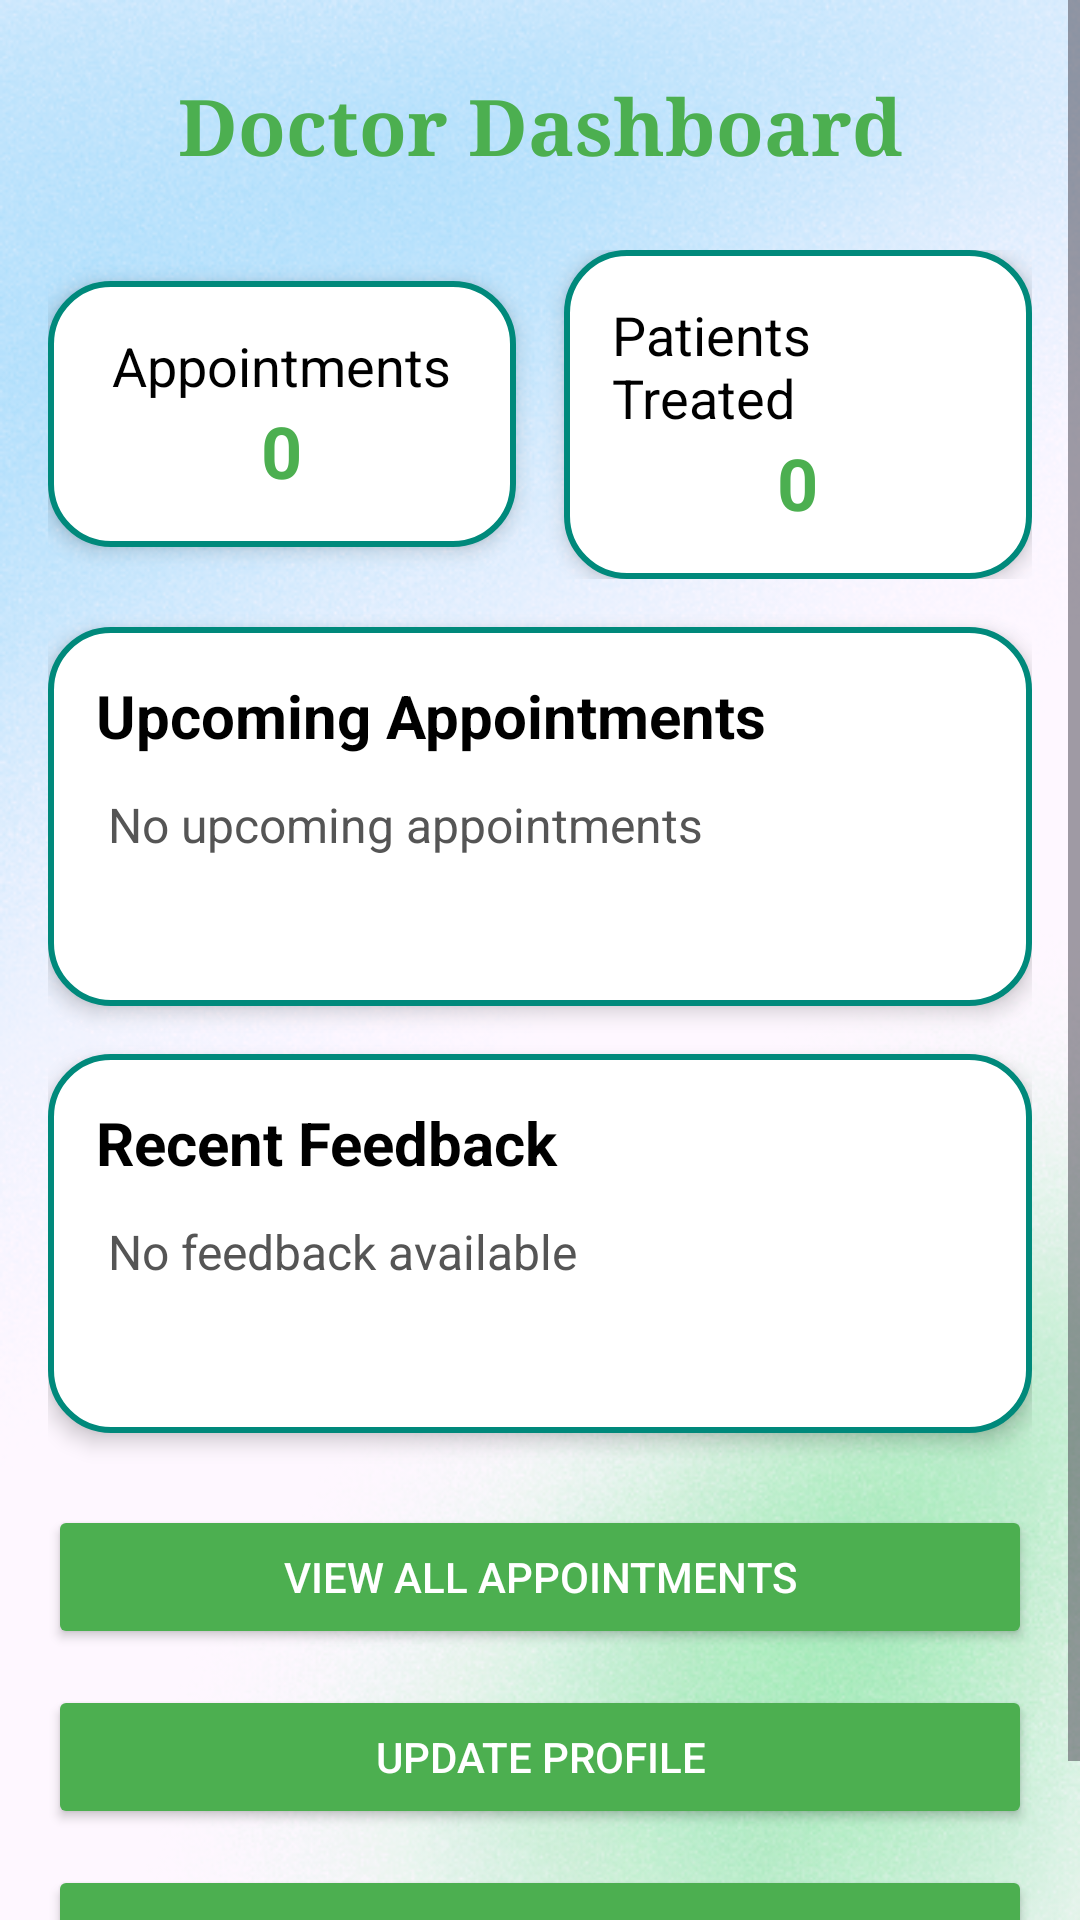

Produce the Android XML layout that renders to this screen, including the resource entries it uses.
<!-- AndroidManifest.xml: application theme Theme.Hospital_management_sem8 -->
<!-- res/layout/doctorhome.xml -->
<?xml version="1.0" encoding="utf-8"?>
<ScrollView xmlns:android="http://schemas.android.com/apk/res/android"
    android:layout_width="match_parent"
    android:layout_height="match_parent"
    xmlns:tools="http://schemas.android.com/tools"
    tools:context=".DoctorHomeActivity"
    android:background="@drawable/back">

    <LinearLayout
        android:layout_width="match_parent"
        android:layout_height="wrap_content"
        android:orientation="vertical"
        android:padding="16dp">

        <TextView
            android:id="@+id/doctor_dashboard_title"
            android:layout_width="match_parent"
            android:layout_height="wrap_content"
            android:text="Doctor Dashboard"
            android:textSize="26sp"
            android:textColor="#4CAF50"
            android:textStyle="bold"
            android:fontFamily="serif"
            android:gravity="center"
            android:padding="8dp" />

        <LinearLayout
            android:layout_width="match_parent"
            android:layout_height="wrap_content"
            android:orientation="horizontal"
            android:gravity="center"
            android:weightSum="2"
            android:layout_marginTop="16dp">

            <LinearLayout
                android:layout_width="0dp"
                android:layout_height="wrap_content"
                android:layout_weight="1"
                android:orientation="vertical"
                android:background="@drawable/rounded_card"
                android:padding="16dp"
                android:layout_marginEnd="8dp"
                android:elevation="4dp"
                android:gravity="center">

                <TextView
                    android:layout_width="wrap_content"
                    android:layout_height="wrap_content"
                    android:text="Appointments"
                    android:textSize="18sp"
                    android:textColor="#000" />

                <TextView
                    android:id="@+id/todays_appointments_count"
                    android:layout_width="wrap_content"
                    android:layout_height="wrap_content"
                    android:text="0"
                    android:textSize="24sp"
                    android:textColor="#4CAF50"
                    android:textStyle="bold" />
            </LinearLayout>

            <LinearLayout
                android:layout_width="0dp"
                android:layout_height="wrap_content"
                android:layout_weight="1"
                android:orientation="vertical"
                android:background="@drawable/rounded_card"
                android:padding="16dp"
                android:layout_marginStart="8dp"
                android:elevation="4dp"
                android:gravity="center">

                <TextView
                    android:layout_width="wrap_content"
                    android:layout_height="wrap_content"
                    android:text="Patients Treated"
                    android:textSize="18sp"
                    android:textColor="#000" />

                <TextView
                    android:id="@+id/total_treated_patients_count"
                    android:layout_width="wrap_content"
                    android:layout_height="wrap_content"
                    android:text="0"
                    android:textSize="24sp"
                    android:textColor="#4CAF50"
                    android:textStyle="bold" />
            </LinearLayout>
        </LinearLayout>

        <LinearLayout
            android:layout_width="match_parent"
            android:layout_height="wrap_content"
            android:orientation="vertical"
            android:background="@drawable/rounded_card"
            android:padding="16dp"
            android:layout_marginTop="16dp"
            android:elevation="4dp">

            <TextView
                android:layout_width="match_parent"
                android:layout_height="wrap_content"
                android:text="Upcoming Appointments"
                android:textSize="20sp"
                android:textColor="#000"
                android:textStyle="bold"
                android:paddingBottom="8dp" />

            <TextView
                android:id="@+id/upcoming_appointment_1"
                android:layout_width="match_parent"
                android:layout_height="wrap_content"
                android:text="No upcoming appointments"
                android:textSize="16sp"
                android:padding="4dp"
                android:textColor="#555" />

            <TextView
                android:id="@+id/upcoming_appointment_2"
                android:layout_width="match_parent"
                android:layout_height="wrap_content"
                android:text=""
                android:textSize="16sp"
                android:padding="4dp"
                android:textColor="#555" />
        </LinearLayout>

        <LinearLayout
            android:layout_width="match_parent"
            android:layout_height="wrap_content"
            android:orientation="vertical"
            android:background="@drawable/rounded_card"
            android:padding="16dp"
            android:layout_marginTop="16dp"
            android:elevation="4dp">

            <TextView
                android:layout_width="match_parent"
                android:layout_height="wrap_content"
                android:text="Recent Feedback"
                android:textSize="20sp"
                android:textColor="#000"
                android:textStyle="bold"
                android:paddingBottom="8dp" />

            <TextView
                android:id="@+id/feedback_1"
                android:layout_width="match_parent"
                android:layout_height="wrap_content"
                android:text="No feedback available"
                android:textSize="16sp"
                android:padding="4dp"
                android:textColor="#555" />

            <TextView
                android:id="@+id/feedback_2"
                android:layout_width="match_parent"
                android:layout_height="wrap_content"
                android:text=""
                android:textSize="16sp"
                android:padding="4dp"
                android:textColor="#555" />
        </LinearLayout>

        <LinearLayout
            android:layout_width="match_parent"
            android:layout_height="wrap_content"
            android:orientation="vertical"
            android:layout_marginTop="24dp">

            <Button
                android:id="@+id/view_appointments_button"
                android:layout_width="match_parent"
                android:layout_height="wrap_content"
                android:text="View All Appointments"
                android:backgroundTint="#4CAF50"
                android:textColor="#FFFFFF"
                android:layout_marginBottom="12dp"
                android:elevation="4dp" />

            <Button
                android:id="@+id/update_profile_button"
                android:layout_width="match_parent"
                android:layout_height="wrap_content"
                android:text="Update Profile"
                android:backgroundTint="#4CAF50"
                android:textColor="#FFFFFF"
                android:layout_marginBottom="12dp"
                android:elevation="4dp" />

            <Button
                android:id="@+id/view_reports_button"
                android:layout_width="match_parent"
                android:layout_height="wrap_content"
                android:text="View Reports"
                android:backgroundTint="#4CAF50"
                android:textColor="#FFFFFF"
                android:layout_marginBottom="12dp"
                android:elevation="4dp" />
        </LinearLayout>
    </LinearLayout>
</ScrollView>
<!-- resources referenced by this layout -->
<resources>
  <!-- drawable back: png bitmap (drawable, 288274 bytes) -->
  <!-- drawable rounded_card (drawable) -->
  <?xml version="1.0" encoding="utf-8"?>
  <shape xmlns:android="http://schemas.android.com/apk/res/android"
      android:shape="rectangle">
  
      <corners android:radius="20dp" />
      <solid android:color="#FFFFFF" />
      <stroke android:width="2dp" android:color="#00897B" />
      <padding android:left="16dp" android:right="16dp" android:top="12dp" android:bottom="12dp" />
  </shape>
  <style name="Theme.Hospital_management_sem8" parent="Base.Theme.Hospital_management_sem8" />
  <style name="Base.Theme.Hospital_management_sem8" parent="Theme.Material3.DayNight.NoActionBar">
          
          
      </style>
</resources>
